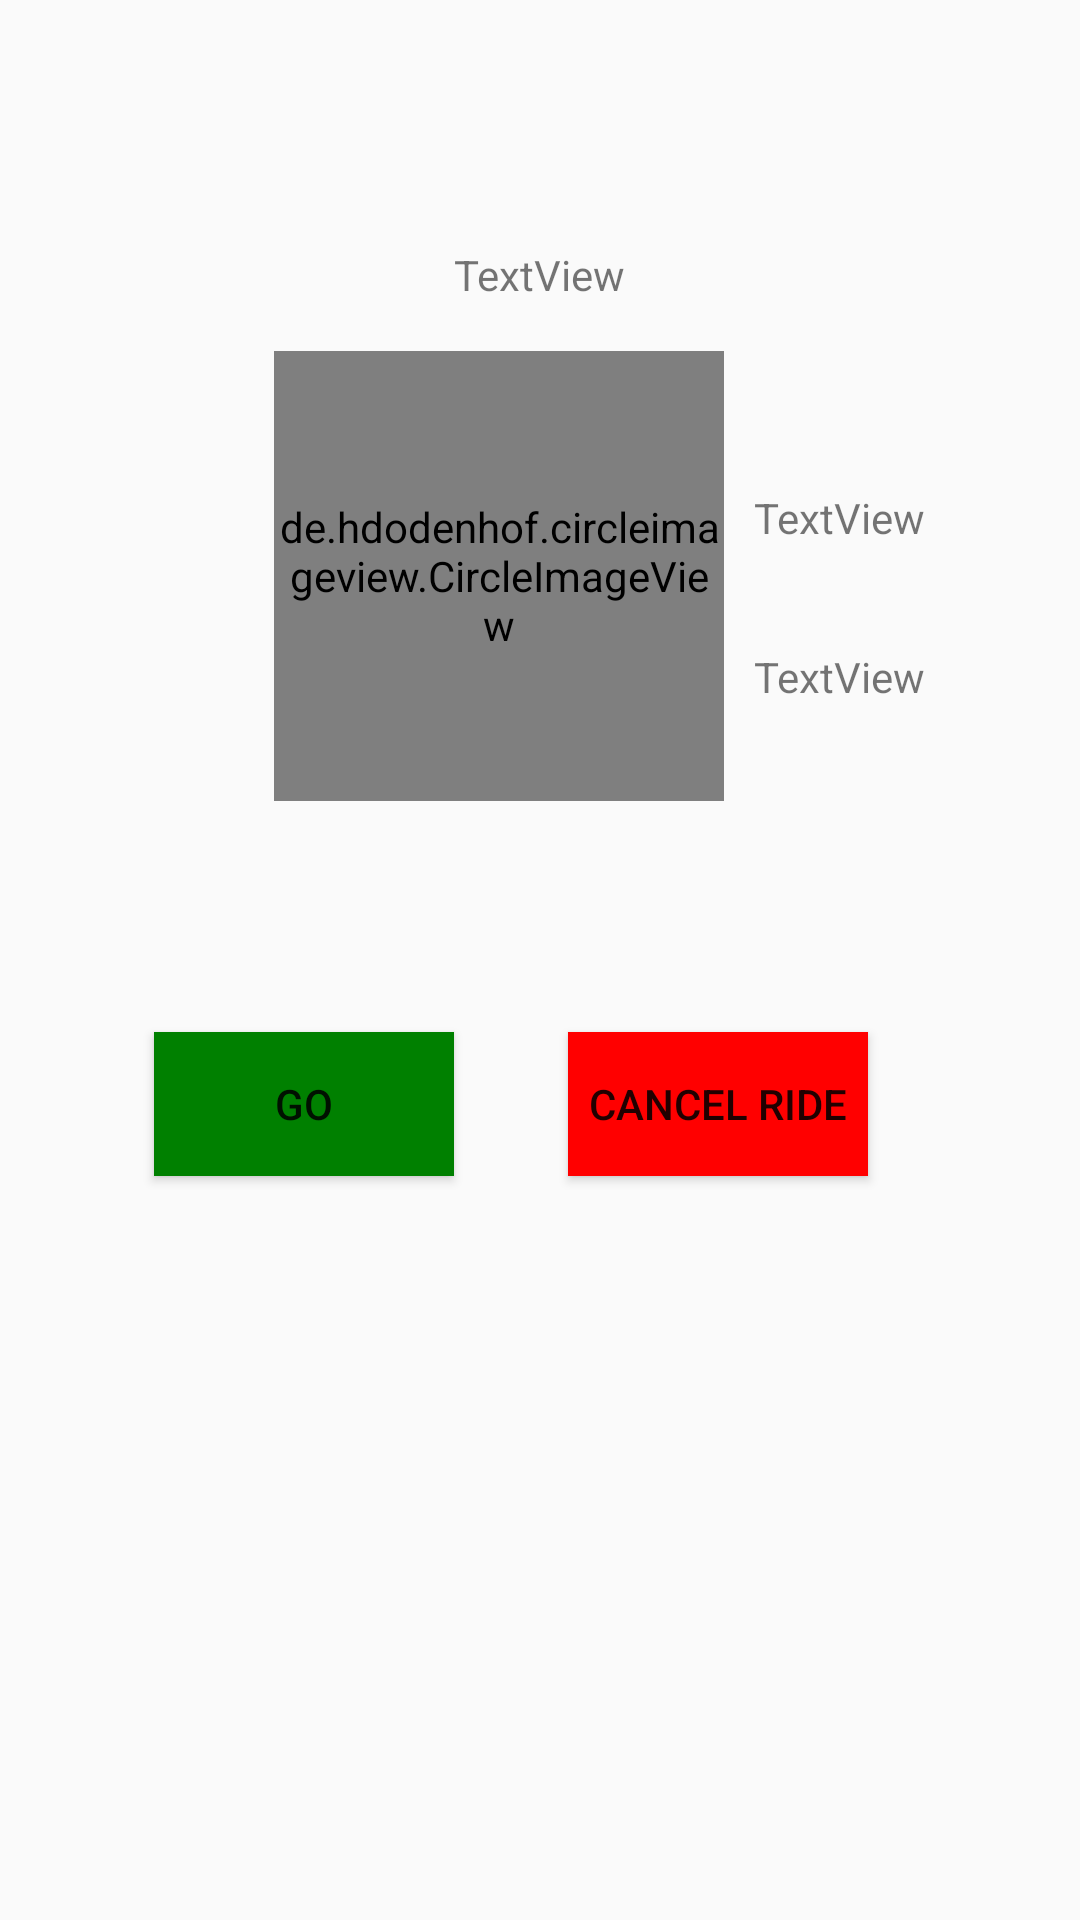

Produce the Android XML layout that renders to this screen, including the resource entries it uses.
<!-- AndroidManifest.xml: application theme BagelTheme -->
<!-- res/layout/during_trip_dialog.xml -->
<?xml version="1.0" encoding="utf-8"?>
<LinearLayout xmlns:android="http://schemas.android.com/apk/res/android"
    xmlns:app="http://schemas.android.com/apk/res-auto"
    android:orientation="vertical" android:layout_width="match_parent"
    android:layout_height="match_parent">

    <RelativeLayout
        android:layout_width="match_parent"
        android:layout_height="match_parent">

        <TextView
            android:id="@+id/txtDuringTripHeading"
            android:layout_width="wrap_content"
            android:layout_height="wrap_content"
            android:layout_alignParentTop="true"
            android:layout_centerHorizontal="true"
            android:layout_marginTop="82dp"
            android:text="TextView" />


        <de.hdodenhof.circleimageview.CircleImageView xmlns:app="http://schemas.android.com/apk/res-auto"
            android:id="@+id/imgDuringTripImage"
            android:layout_width="150dp"
            android:layout_height="150dp"
            android:src="@drawable/prisonmike"
            app:civ_border_color="#FF000000"
            app:civ_border_width="2dp"
            android:layout_marginTop="16dp"
            android:layout_below="@+id/txtDuringTripHeading"
            android:layout_alignLeft="@+id/btnDuringTripRideDecision"
            android:layout_alignStart="@+id/btnDuringTripRideDecision"
            android:layout_marginLeft="40dp"
            android:layout_marginStart="40dp" />

        <TextView
            android:id="@+id/txtDuringTripDescription"
            android:layout_width="wrap_content"
            android:layout_height="wrap_content"
            android:layout_alignLeft="@+id/txtDuringTripHeading"
            android:layout_alignStart="@+id/txtDuringTripHeading"
            android:layout_below="@+id/imgDuringTripImage"
            android:layout_marginTop="24dp" />

        <Button
            android:id="@+id/btnDuringTripRideDecision"
            android:layout_width="100dp"
            android:layout_height="wrap_content"
            android:layout_below="@+id/txtDuringTripDescription"
            android:layout_marginTop="34dp"
            android:layout_toStartOf="@+id/txtDuringTripDescription"
            android:background="@color/Green"
            android:text="GO" />

        <Button
            android:id="@+id/btnDuringTripCancelRide"
            android:layout_width="100dp"
            android:layout_height="wrap_content"
            android:layout_alignBottom="@+id/btnDuringTripRideDecision"
            android:layout_marginLeft="38dp"
            android:layout_marginStart="38dp"
            android:layout_toEndOf="@+id/btnDuringTripRideDecision"
            android:layout_toRightOf="@+id/btnDuringTripRideDecision"
            android:background="@color/Red"
            android:text="Cancel Ride" />

        <ImageView
            android:id="@+id/hideTripDialog"
            android:layout_width="40dp"
            android:layout_height="40dp"
            android:layout_alignParentLeft="true"
            android:layout_alignParentStart="true"
            android:layout_alignParentTop="true"
            app:srcCompat="@drawable/ic_close_black_24dp" />

        <TextView
            android:id="@+id/txtDuringTripPassengerName"
            android:layout_width="wrap_content"
            android:layout_height="wrap_content"
            android:layout_alignTop="@+id/imgDuringTripImage"
            android:layout_marginLeft="10dp"
            android:layout_marginStart="10dp"
            android:layout_marginTop="46dp"
            android:layout_toEndOf="@+id/imgDuringTripImage"
            android:layout_toRightOf="@+id/imgDuringTripImage"
            android:text="TextView" />

        <TextView
            android:id="@+id/txtDuringTripDistance"
            android:layout_width="wrap_content"
            android:layout_height="wrap_content"
            android:text="TextView"
            android:layout_alignBottom="@+id/imgDuringTripImage"
            android:layout_alignLeft="@+id/txtDuringTripPassengerName"
            android:layout_alignStart="@+id/txtDuringTripPassengerName"
            android:layout_marginBottom="32dp" />

        <Button
            android:id="@+id/btnDuringTripGetDirections"
            android:layout_width="wrap_content"
            android:layout_height="wrap_content"
            android:layout_below="@+id/btnDuringTripRideDecision"
            android:layout_centerHorizontal="true"
            android:layout_marginTop="43dp"
            android:text="Get Directions"
            android:visibility="gone" />
    </RelativeLayout>
</LinearLayout>
<!-- resources referenced by this layout -->
<resources>
  <color name="Green">#008000</color>
  <color name="Red">#ff0000</color>
  <!-- drawable prisonmike: png bitmap (drawable, 45286 bytes) -->
  <style name="BagelTheme" parent="Theme.AppCompat.Light.NoActionBar">
          
          <item name="colorPrimary">@color/primaryColor</item>
          <item name="colorPrimaryDark">@color/primaryDarkColor</item>
          <item name="colorAccent">@color/primaryLightColor</item>
          
      </style>
  <color name="primaryColor">#005f63</color>
  <color name="primaryDarkColor">#003539</color>
  <color name="primaryLightColor">#428d90</color>
</resources>
